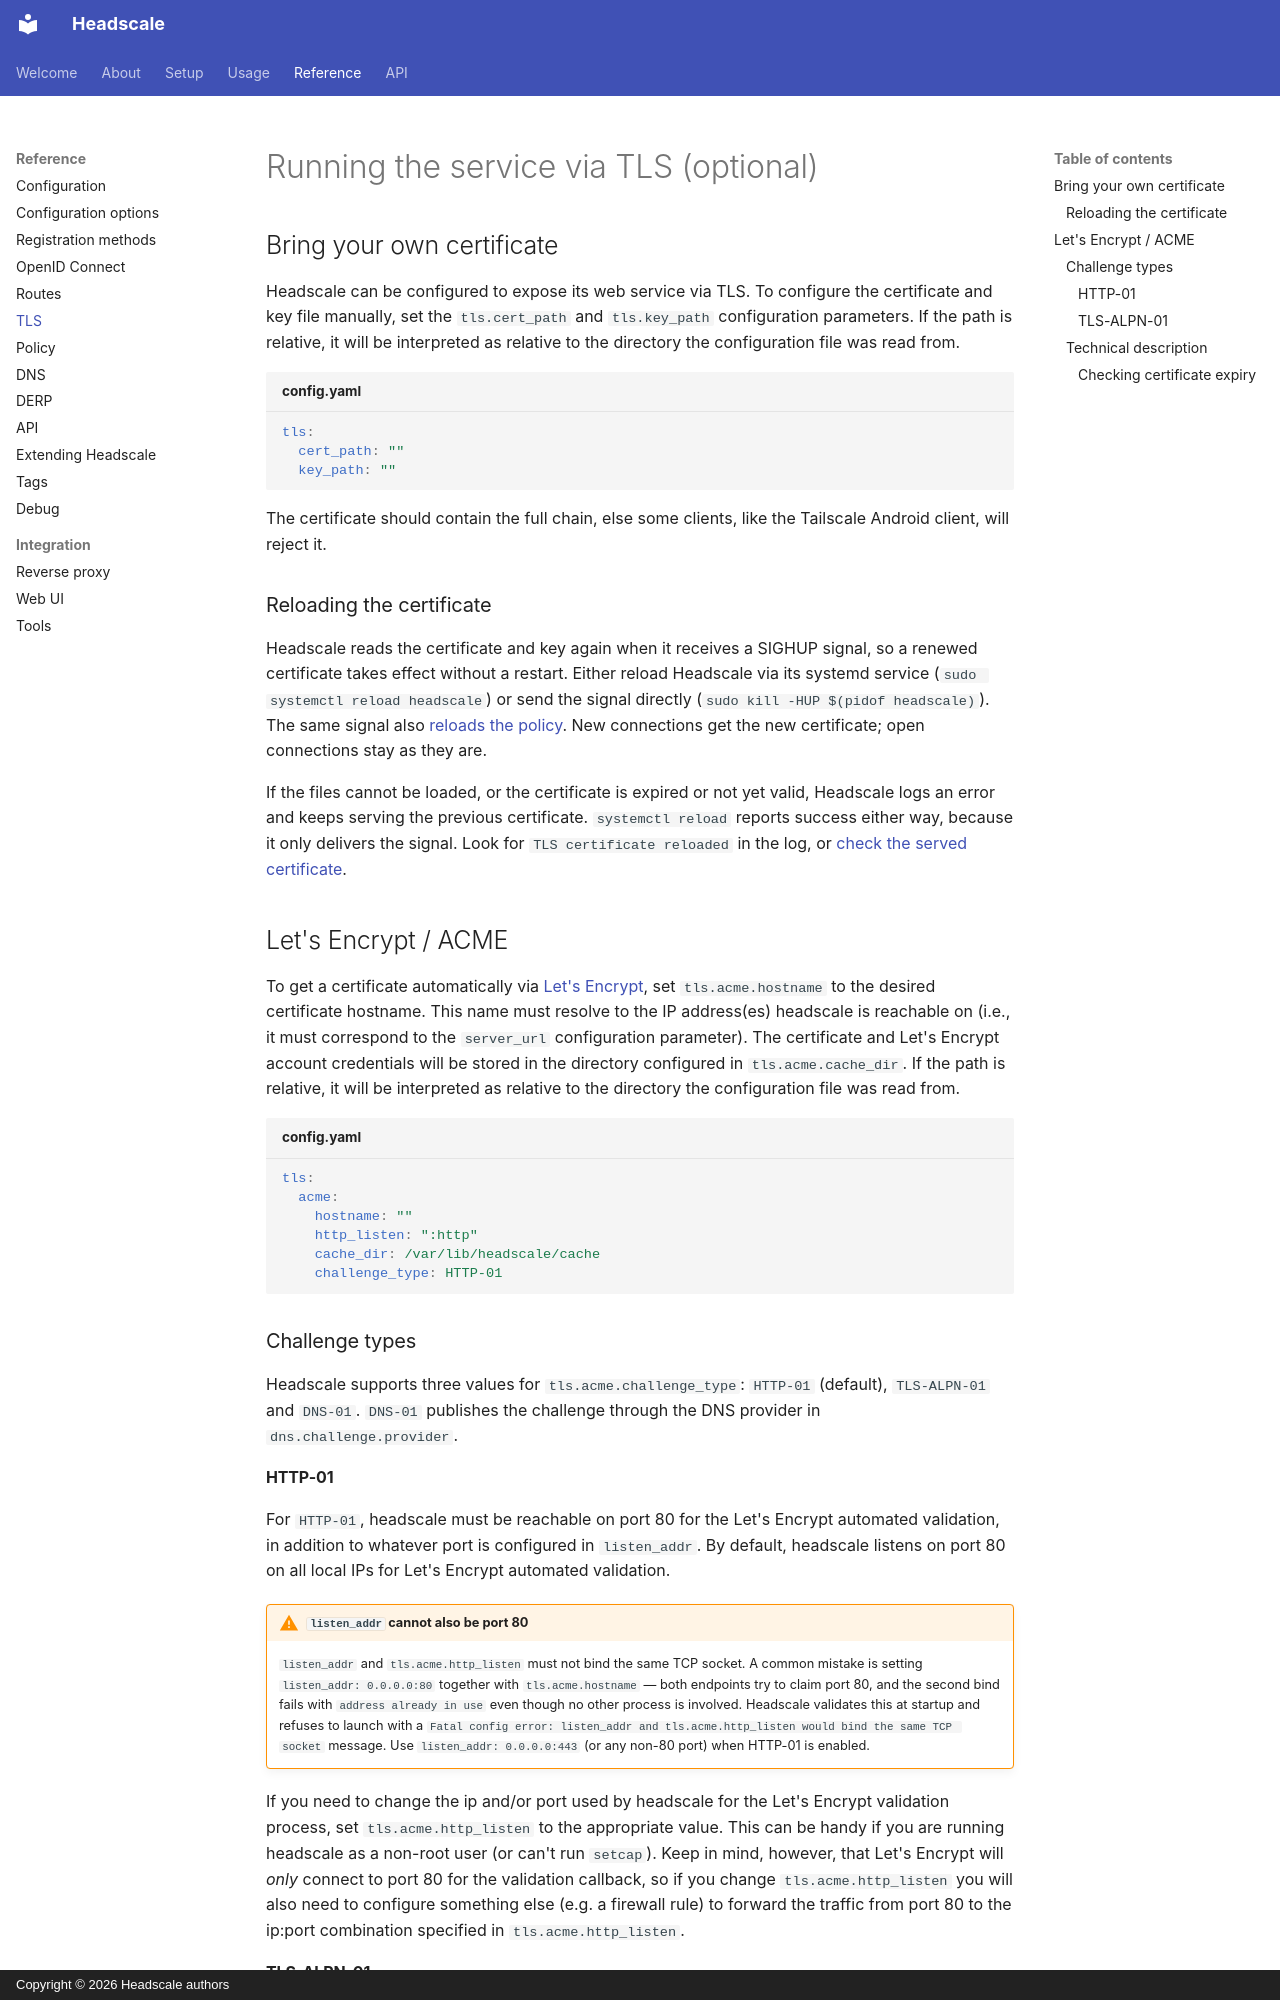

repository: blackhiden/headscale · page: ref/tls/index.html · generator: mkdocs · copyright: Copyright © 2026 Headscale authors

# Running the service via TLS (optional)

## Bring your own certificate

Headscale can be configured to expose its web service via TLS. To configure the certificate and key file manually, set the `tls.cert_path` and `tls.key_path` configuration parameters. If the path is relative, it will be interpreted as relative to the directory the configuration file was read from.

```yaml title="config.yaml"
tls:
  cert_path: ""
  key_path: ""
```

The certificate should contain the full chain, else some clients, like the Tailscale Android client, will reject it.

### Reloading the certificate

Headscale reads the certificate and key again when it receives a SIGHUP signal, so a renewed certificate takes effect without a restart. Either reload Headscale via its systemd service (`sudo systemctl reload headscale`) or send the signal directly (`sudo kill -HUP $(pidof headscale)`). The same signal also [reloads the policy](policy.md). New connections get the new certificate; open connections stay as they are.

If the files cannot be loaded, or the certificate is expired or not yet valid, Headscale logs an error and keeps serving the previous certificate. `systemctl reload` reports success either way, because it only delivers the signal. Look for `TLS certificate reloaded` in the log, or [check the served certificate](#checking-certificate-expiry).

## Let's Encrypt / ACME

To get a certificate automatically via [Let's Encrypt](https://letsencrypt.org/), set `tls.acme.hostname` to the desired certificate hostname. This name must resolve to the IP address(es) headscale is reachable on (i.e., it must correspond to the `server_url` configuration parameter). The certificate and Let's Encrypt account credentials will be stored in the directory configured in `tls.acme.cache_dir`. If the path is relative, it will be interpreted as relative to the directory the configuration file was read from.

```yaml title="config.yaml"
tls:
  acme:
    hostname: ""
    http_listen: ":http"
    cache_dir: /var/lib/headscale/cache
    challenge_type: HTTP-01
```

### Challenge types

Headscale supports three values for `tls.acme.challenge_type`: `HTTP-01` (default), `TLS-ALPN-01` and `DNS-01`. `DNS-01` publishes the challenge through the DNS provider in `dns.challenge.provider`.
